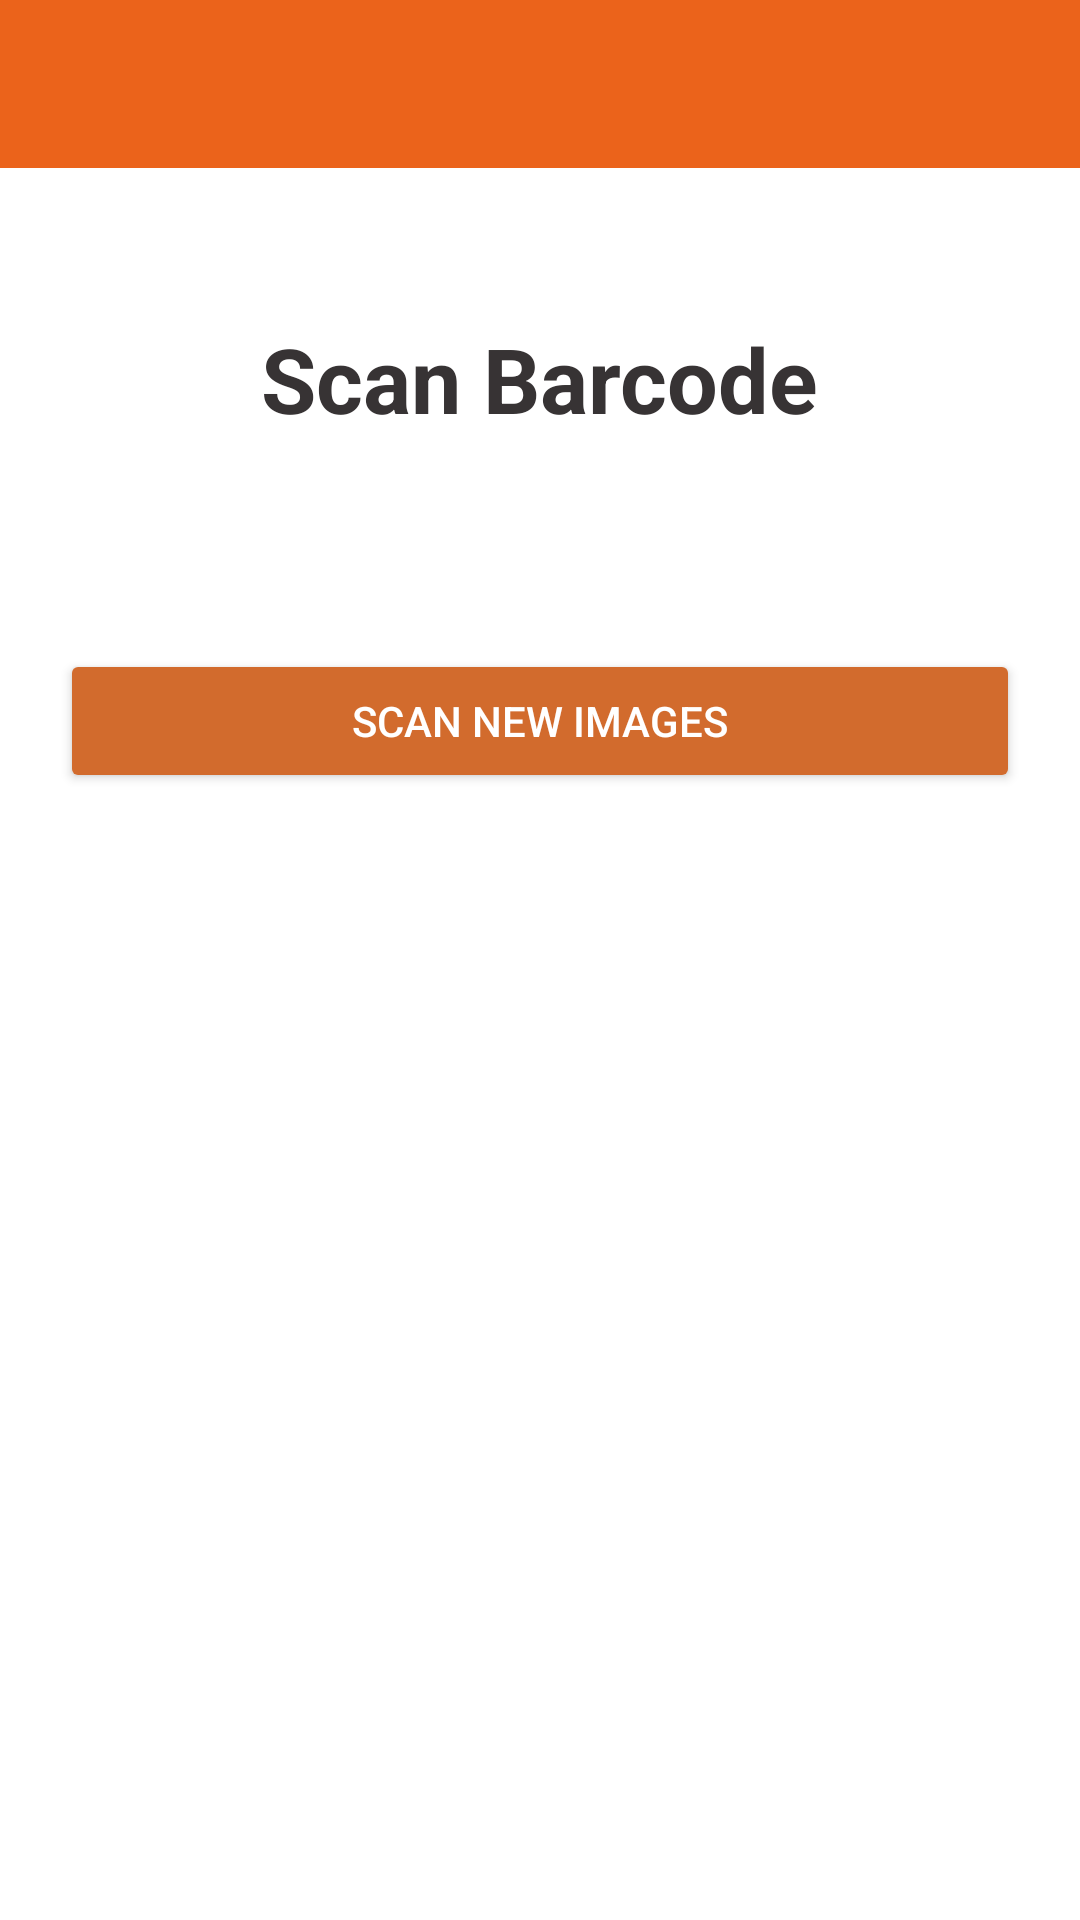

Layout XML and referenced resources for this Android screen:
<!-- AndroidManifest.xml: application theme Theme.PicScanner -->
<!-- res/layout/activity_main.xml -->
<?xml version="1.0" encoding="utf-8"?>
<LinearLayout
    xmlns:android="http://schemas.android.com/apk/res/android"
    xmlns:app="http://schemas.android.com/apk/res-auto"
    android:layout_width="match_parent"
    android:layout_height="wrap_content"
    android:orientation="vertical">

    <com.google.android.material.appbar.AppBarLayout
        android:id="@+id/appbar"
        android:layout_width="match_parent"
        android:layout_height="wrap_content">

        <androidx.appcompat.widget.Toolbar
            android:id="@+id/toolbar"
            android:layout_width="match_parent"
            android:layout_height="?attr/actionBarSize"
            android:background="#eb631b"
            app:titleTextColor="#FFFFFF"/>
    </com.google.android.material.appbar.AppBarLayout>

    <TextView
        android:layout_width="wrap_content"
        android:layout_height="wrap_content"
        android:text="Scan Barcode"
        android:textColor="#373334"
        android:textStyle="bold"
        android:textSize="30sp"
        android:layout_gravity="center"
        android:layout_marginTop="50dp"/>

    <LinearLayout
        android:layout_width="match_parent"
        android:layout_height="match_parent"
        android:layout_marginTop="50dp"
        android:orientation="vertical">

        <Button
            android:id="@+id/imageScanBtn"
            android:layout_width="match_parent"
            android:layout_height="wrap_content"
            android:backgroundTint="#d26b2d"
            android:textColor="@color/white"
            android:text="Scan New Images"
            android:layout_margin="20dp"/>

    </LinearLayout>

    <LinearLayout
        android:layout_width="match_parent"
        android:layout_height="wrap_content"
        android:orientation="vertical">

        <TextView
            android:id="@+id/totalImagesTextView"
            android:layout_width="wrap_content"
            android:layout_height="wrap_content"
            android:text="Total Barcode: "
            android:textColor="#373334"
            android:textSize="20sp"
            android:layout_margin="20dp"/>

        <TextView
            android:id="@+id/totalBarcodeTextView"
            android:layout_width="wrap_content"
            android:layout_height="wrap_content"
            android:text="Total Images: "
            android:textColor="#373334"
            android:textSize="20sp"
            android:layout_margin="20dp"/>
    </LinearLayout>



</LinearLayout>
<!-- resources referenced by this layout -->
<resources>
  <style name="Theme.PicScanner" parent="Theme.MaterialComponents.DayNight.NoActionBar">
          
          <item name="colorPrimary">@color/purple_500</item>
          <item name="colorPrimaryVariant">@color/purple_700</item>
          <item name="colorOnPrimary">@color/white</item>
          
          <item name="colorSecondary">@color/teal_200</item>
          <item name="colorSecondaryVariant">@color/teal_700</item>
          <item name="colorOnSecondary">@color/black</item>
          
          <item name="android:statusBarColor" tools:targetApi="l">?attr/colorPrimaryVariant</item>
          
      </style>
  <!-- not gathered from this repository: default colours our renderer supplied (Android Studio template values) -->
  <color name="purple_500">#FF6200EE</color>
  <color name="purple_700">#FF3700B3</color>
  <color name="teal_200">#FF03DAC5</color>
  <color name="teal_700">#FF018786</color>
  <color name="black">#FF000000</color>
  <color name="white">#FFFFFFFF</color>
</resources>
